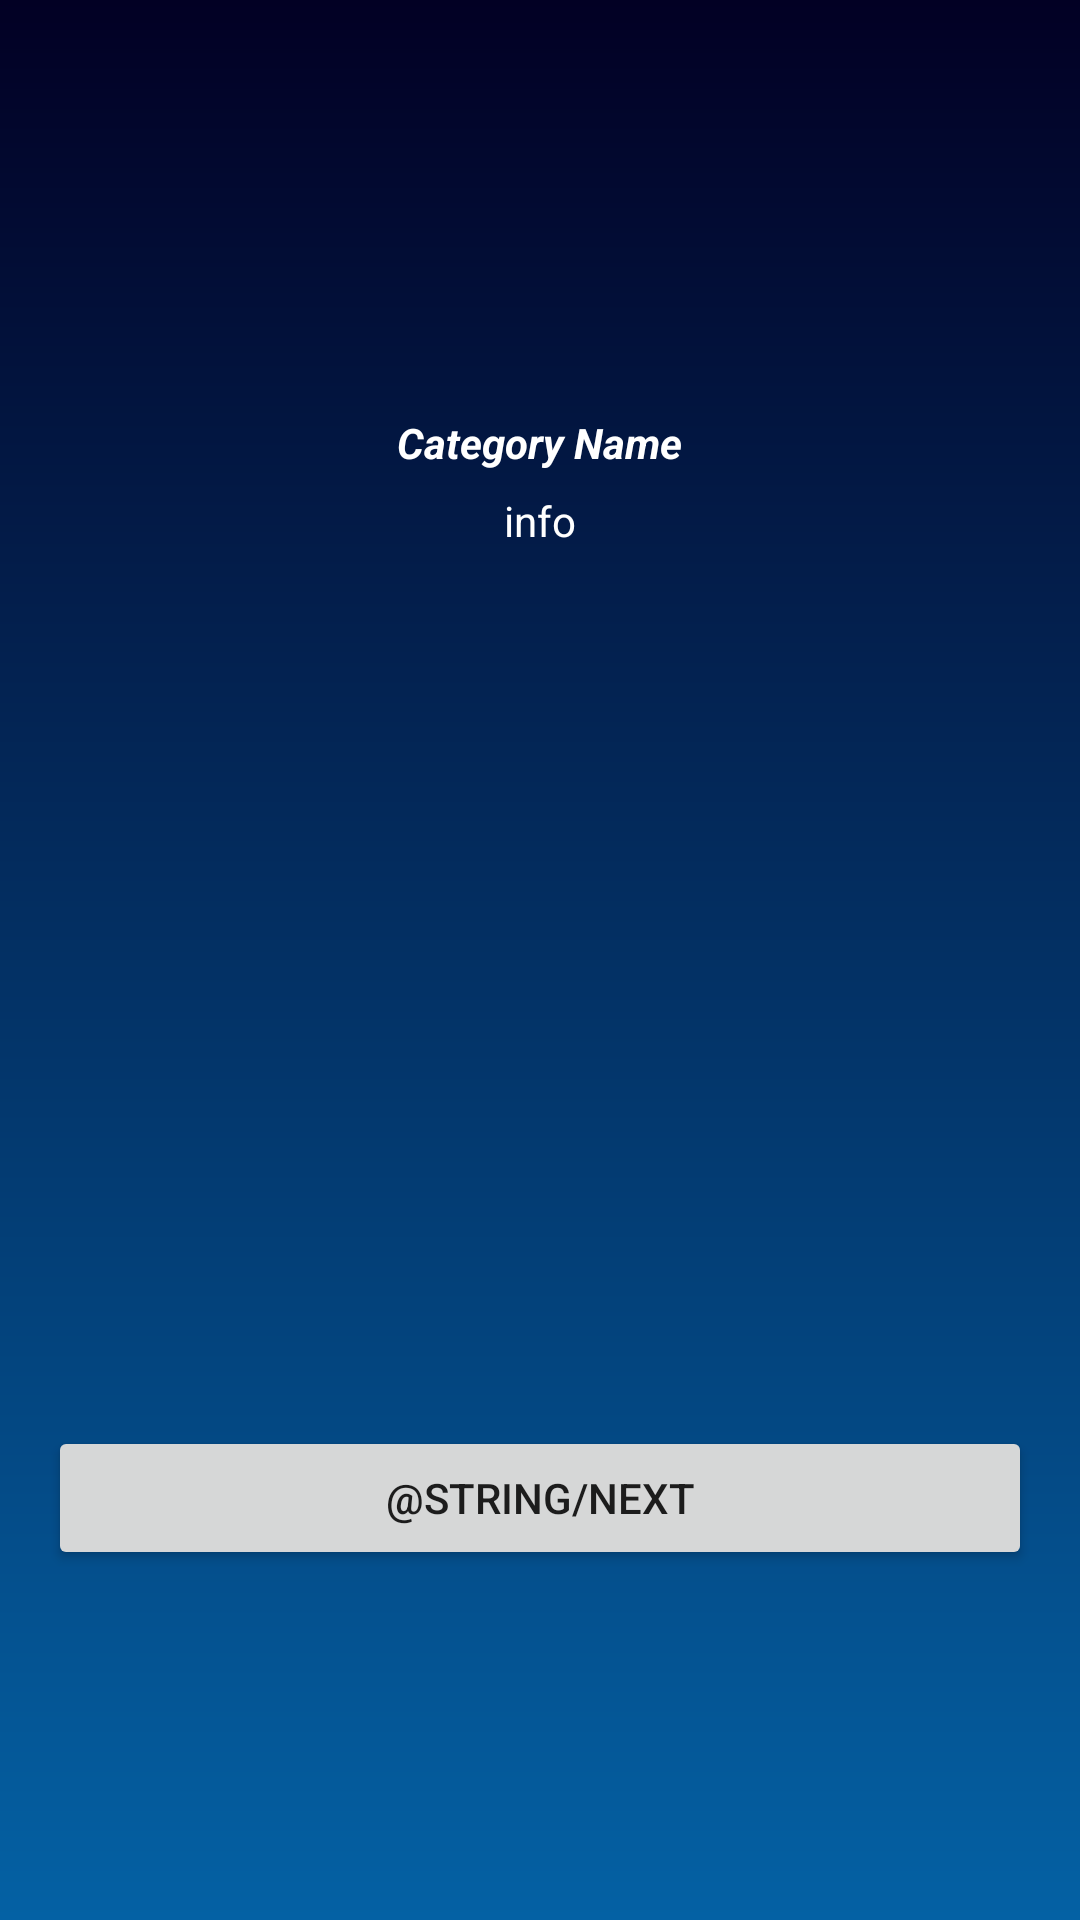

The Android layout XML behind this screen, and the referenced resources:
<!-- AndroidManifest.xml: application theme AppTheme -->
<!-- res/layout/activity_yes_no_choice.xml -->
<?xml version="1.0" encoding="utf-8"?>
<androidx.constraintlayout.widget.ConstraintLayout
        xmlns:android="http://schemas.android.com/apk/res/android"
        xmlns:tools="http://schemas.android.com/tools"
        xmlns:app="http://schemas.android.com/apk/res-auto"
        android:layout_width="match_parent"
        android:layout_height="match_parent"
        android:background="@drawable/gradient"
        tools:context=".YesNoChoiceActivity">

    <ImageView
            android:id="@+id/imageView"
            android:layout_width="196dp"
            android:layout_height="114dp"
            android:layout_marginEnd="8dp"
            android:layout_marginLeft="8dp"
            android:layout_marginRight="8dp"
            android:layout_marginStart="8dp"
            android:layout_marginTop="16dp"
            app:layout_constraintEnd_toEndOf="parent"
            app:layout_constraintStart_toStartOf="parent"
            app:layout_constraintTop_toTopOf="parent"
            app:srcCompat="@drawable/logo" android:contentDescription="@string/logo"/>

    <TextView
            android:textColor="#ffffff"
            app:fontFamily="@font/allerta"
            android:layout_width="wrap_content"
            android:layout_height="wrap_content"
            android:id="@+id/game_info"
            app:layout_constraintEnd_toEndOf="parent"
            android:layout_marginEnd="8dp" android:layout_marginRight="8dp"
            app:layout_constraintStart_toStartOf="parent" android:layout_marginLeft="8dp"
            android:layout_marginStart="8dp"
            android:text="info"
            android:contentDescription="content @android:string/fingerprint_icon_content_description"
            android:layout_marginTop="8dp" app:layout_constraintTop_toBottomOf="@+id/categoryName"/>
    <TextView
            android:textColor="#ffffff"
            app:fontFamily="@font/allerta"
            android:layout_width="wrap_content"
            android:layout_height="wrap_content"
            android:id="@+id/question" android:layout_marginTop="8dp"
            app:layout_constraintTop_toBottomOf="@+id/game_info" app:layout_constraintEnd_toEndOf="parent"
            android:layout_marginEnd="24dp" android:layout_marginRight="24dp"
            app:layout_constraintStart_toStartOf="parent" android:layout_marginLeft="24dp"
            android:layout_marginStart="24dp" app:layout_constraintHorizontal_bias="0.5"
            android:gravity="center_horizontal|center_vertical" android:textSize="18sp" android:textStyle="bold"/>

    <ProgressBar
            android:id="@+id/progressBar"
            style="?android:attr/progressBarStyle"
            android:layout_width="wrap_content"
            android:layout_height="wrap_content"
            android:layout_marginEnd="8dp"
            android:layout_marginLeft="8dp"
            android:layout_marginRight="8dp"
            android:layout_marginStart="8dp"
            android:layout_marginTop="32dp"
            app:layout_constraintEnd_toEndOf="parent"
            app:layout_constraintStart_toStartOf="parent"
            app:layout_constraintTop_toTopOf="parent"
            android:visibility="gone"
            />
    <TextView
            android:textColor="#ffffff"
            app:fontFamily="@font/allerta"
            android:text="Category Name"
            android:layout_width="wrap_content"
            android:layout_height="18dp"
            android:id="@+id/categoryName"
            app:layout_constraintTop_toBottomOf="@+id/imageView" app:layout_constraintEnd_toEndOf="parent"
            android:layout_marginEnd="8dp" android:layout_marginRight="8dp"
            app:layout_constraintStart_toStartOf="parent" android:layout_marginLeft="8dp"
            android:layout_marginStart="8dp" android:textStyle="bold|italic" android:layout_marginTop="8dp"/>

    <Button
            android:id="@+id/nextButton"
            android:layout_width="0dp"
            android:layout_height="wrap_content"
            android:layout_marginStart="16dp"
            android:layout_marginLeft="16dp"
            android:layout_marginTop="200dp"
            android:layout_marginEnd="16dp"
            android:layout_marginRight="16dp"
            android:onClick="nextBtnClicked"
            android:text="@string/next"
            app:layout_constraintEnd_toEndOf="parent"
            app:layout_constraintHorizontal_bias="0.0"
            app:layout_constraintStart_toStartOf="parent"
            app:layout_constraintTop_toBottomOf="@+id/linearLayout" />

    <LinearLayout
            android:orientation="horizontal"
            android:layout_width="wrap_content"
            android:layout_height="wrap_content"
            android:id="@+id/linearLayout"
            android:layout_marginTop="20dp"
            app:layout_constraintTop_toBottomOf="@+id/question" app:layout_constraintStart_toStartOf="parent"
            android:layout_marginLeft="8dp" android:layout_marginStart="8dp" app:layout_constraintEnd_toEndOf="parent"
            android:layout_marginEnd="8dp" android:layout_marginRight="8dp">
        <ImageButton
                android:layout_height="match_parent"
                app:srcCompat="@drawable/yes"
                android:id="@+id/buttonTrue"
                android:background="@android:color/transparent"
                android:padding="20dp"
                android:onClick="radioButtonClicked"
                android:layout_width="match_parent"/>

        <ImageButton
                android:id="@+id/buttonFalse"
                android:layout_width="match_parent"
                android:background="@android:color/transparent"
                android:layout_height="match_parent"
                android:onClick="radioButtonClicked"
                android:padding="20dp"
                app:srcCompat="@drawable/no" />
    </LinearLayout>

</androidx.constraintlayout.widget.ConstraintLayout>
<!-- resources referenced by this layout -->
<resources>
  <!-- drawable gradient (drawable) -->
  <?xml version="1.0" encoding="utf-8"?>
  <shape xmlns:android="http://schemas.android.com/apk/res/android" android:shape="rectangle"
          >
      <gradient
              android:type="linear"
              android:startColor="@color/colorAccent"
              android:endColor="@color/colorPrimary"
              android:angle="90" />
  </shape>
  <!-- drawable logo: png bitmap (drawable, 23607 bytes) -->
  <!-- drawable no: png bitmap (drawable, 16482 bytes) -->
  <!-- drawable yes: png bitmap (drawable, 16037 bytes) -->
  <style name="AppTheme" parent="Theme.AppCompat.Light.DarkActionBar">
          
          <item name="colorPrimary">@color/colorPrimary</item>
          <item name="colorPrimaryDark">@color/colorPrimaryDark</item>
          <item name="colorAccent">@color/colorAccent</item>
      </style>
  <color name="colorAccent">#0461a4</color>
  <color name="colorPrimary">#020024</color>
  <color name="colorPrimaryDark">#07065c</color>
</resources>
